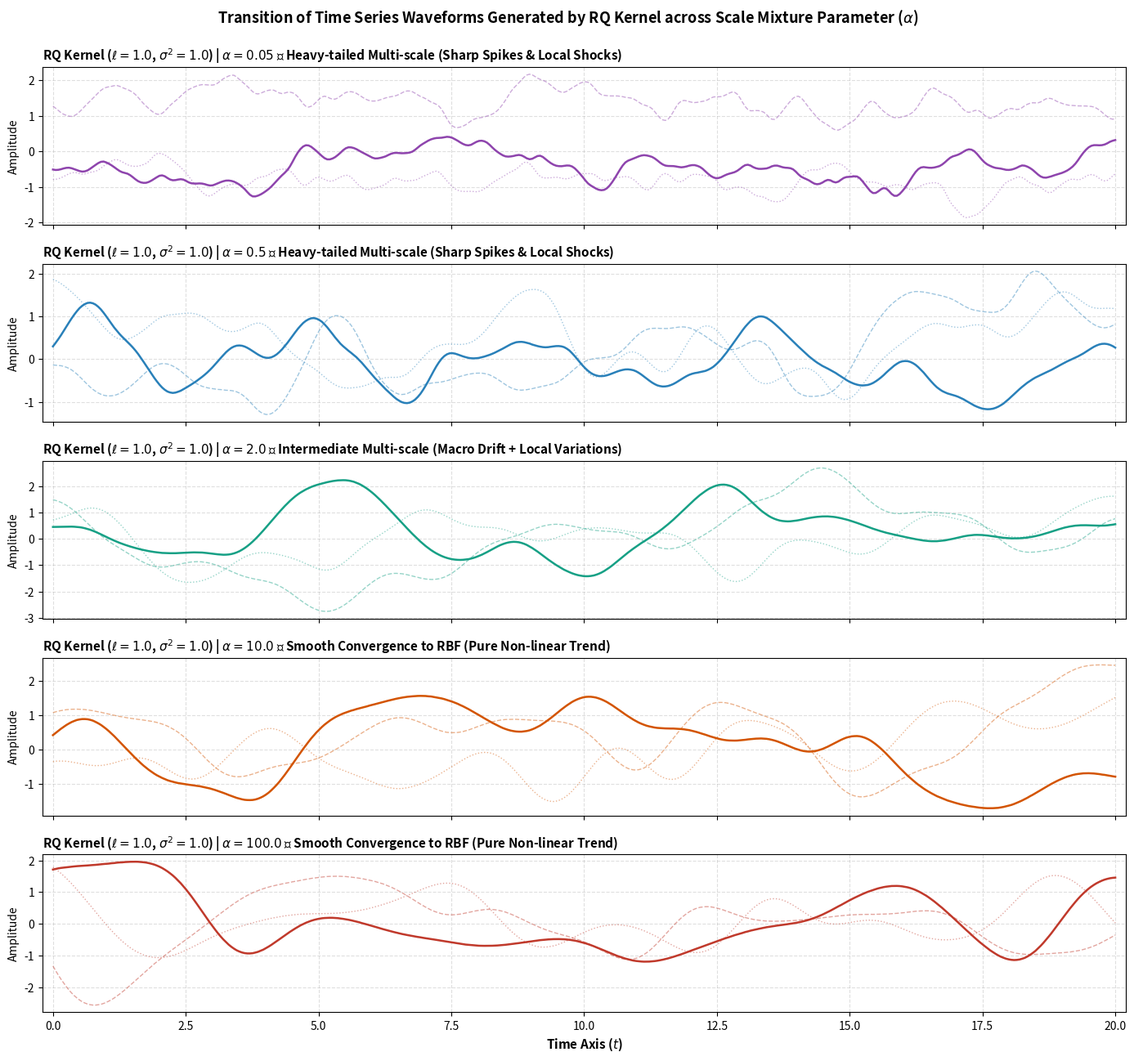

Write the Python code that produced this figure.
# import numpy as np
# import matplotlib.pyplot as plt

# np.random.seed(101)
# L = 400
# t = np.linspace(0, 10, L)

# # 1. 기저 컴포넌트 생성 (Linear, Periodic, White Noise, RQ-Shock)
# lin = 0.6 * t
# per = 2.0 * np.sin(2 * np.pi * t / 1.5)
# wn = np.random.normal(0, 0.4, L)
# shock = np.zeros(L)
# shock[220:] = 3.5  # Mean shift / Structural Break

# # 2. 커널 개수(N=1~5)별 합성 시계열 구성
# # N=1: 단일 주기 커널 (비현실적 순수 사인파)
# y_n1 = per

# # N=2: Periodic + WhiteNoise (단순 계절성)
# y_n2 = per + wn

# # N=3: (Linear * Periodic) + WhiteNoise (진폭 변조 복합 현실 시계열 - 강력 추천)
# amp_mod = (0.2 + 0.15 * t)
# y_n3 = (amp_mod * per) + lin + wn

# # N=3 (Alternative): Linear + Shock(RQ) + WhiteNoise (구조적 단절 현실 시계열)
# y_n3_alt = lin + shock + wn

# # N=4: Linear + Periodic + Shock + WhiteNoise (다중 복합 신호)
# y_n4 = lin + per + shock + wn

# # N=5: 비현실적 과적합 (Linear * Periodic * High-freq Sine + Heavy Shock + Noise)
# chaotic_per = np.sin(2 * np.pi * t / 0.3)
# y_n5 = (0.3 * t * per * chaotic_per) + shock + np.random.normal(0, 1.2, L)

# # 3. 5단계 파형 비교 시각화
# fig, axes = plt.subplots(5, 1, figsize=(13, 12), sharex=True)

# configs = [
#     (y_n1, "N=1: Single Kernel [Per] (Pure Sine - Unrealistic)", "tab:gray"),
#     (y_n2, "N=2: 2 Kernels [Per + WN] (Simple Seasonal with Noise)", "tab:blue"),
#     (y_n3, "N=3: 3 Kernels [(Lin * Per) + WN] (Realistic: Modulated Seasonality & Trend)", "tab:green"),
#     (y_n4, "N=4: 4 Kernels [Lin + Per + Shock + WN] (Complex Industrial Signal)", "tab:orange"),
#     (y_n5, "N=5: 5 Kernels Over-composed (Chaotic Beatings & High Entropy - Unrealistic)", "tab:red")
# ]

# for idx, (sig, title, color) in enumerate(configs):
#     axes[idx].plot(sig, color=color, lw=1.4)
#     axes[idx].set_title(title, fontsize=11, fontweight='bold', loc='left')
#     axes[idx].grid(True, linestyle='--', alpha=0.5)
#     axes[idx].margins(x=0.01)

# axes[4].set_xlabel("Time Index (t)", fontsize=11)
# plt.tight_layout()
# plt.show()


# import numpy as np
# import matplotlib.pyplot as plt

# np.random.seed(42)
# length = 300
# t = np.linspace(0, 30, length)
# jitter = 1e-5

# # 1. 거리 제곱 행렬 계산: (t_i - t_j)^2
# dist_sq = (t[:, None] - t[None, :]) ** 2

# # 2. RBF 커널 샘플링 함수 (l 값 제어)
# def sample_rbf(l_val):
#     cov = np.exp(-dist_sq / (2.0 * (l_val ** 2))) + np.eye(length) * jitter
#     return np.random.multivariate_normal(np.zeros(length), cov)

# # 3. RQ 커널 샘플링 함수 (alpha 값 제어, 기본 l=1.0 고정)
# def sample_rq(alpha_val, l_val=1.0):
#     cov = (1.0 + dist_sq / (2.0 * alpha_val * (l_val ** 2))) ** (-alpha_val) + np.eye(length) * jitter
#     return np.random.multivariate_normal(np.zeros(length), cov)

# # 4. 파라미터 조건별 샘플 생성
# rbf_samples = [
#     (0.1, sample_rbf(0.1), "tab:blue"),
#     (1.0, sample_rbf(1.0), "tab:green"),
#     (10.0, sample_rbf(10.0), "tab:red")
# ]

# rq_samples = [
#     (0.1, sample_rq(0.1), "tab:purple"),
#     (1.0, sample_rq(1.0), "tab:orange"),
#     (10.0, sample_rq(10.0), "tab:brown")
# ]

# # 5. 2행 3열 서브플롯 시각화
# fig, axes = plt.subplots(2, 3, figsize=(16, 8), sharex=True)

# # [Row 1] RBF: l에 따른 파형 비교
# for idx, (l_val, series, color) in enumerate(rbf_samples):
#     ax = axes[0, idx]
#     ax.plot(t, series, color=color, lw=1.5)
#     ax.set_title(f"RBF Kernel: $l = {l_val}$", fontsize=12, fontweight='bold')
#     ax.grid(True, linestyle='--', alpha=0.5)
#     if idx == 0:
#         ax.set_ylabel("RBF Waveforms", fontsize=11, fontweight='bold')

# # [Row 2] RQ: alpha에 따른 파형 비교
# for idx, (alpha_val, series, color) in enumerate(rq_samples):
#     ax = axes[1, idx]
#     ax.plot(t, series, color=color, lw=1.5)
#     ax.set_title(f"RQ Kernel: $\\alpha = {alpha_val}$ ($l=1.0$)", fontsize=12, fontweight='bold')
#     ax.grid(True, linestyle='--', alpha=0.5)
#     ax.set_xlabel("Time Index ($t$)", fontsize=10)
#     if idx == 0:
#         ax.set_ylabel("RQ Waveforms", fontsize=11, fontweight='bold')

# plt.suptitle("Impact of Hyperparameters on GP Prior Realizations (RBF vs. RQ)", fontsize=14, fontweight='bold', y=0.98)
# plt.tight_layout()
# plt.show()

import numpy as np
import matplotlib.pyplot as plt

# 1. 시뮬레이션 환경 설정
np.random.seed(42)
length = 400
t = np.linspace(0, 20, length)
l_scale = 1.0
sigma_sq = 1.0
jitter = 1e-6

# 시점 간 유클리드 거리 제곱 행렬: (t_i - t_j)^2
dist_sq = (t[:, None] - t[None, :]) ** 2

# 2. 비교 대상 alpha 파라미터 리스트
alpha_candidates = [0.05, 0.5, 2.0, 10.0, 100.0]
colors = ['#8e44ad', '#2980b9', '#16a085', '#d35400', '#c0392b']

# 3. 5행 1열 시계열 파형 플롯 렌더링
fig, axes = plt.subplots(len(alpha_candidates), 1, figsize=(14, 13), sharex=True)

for idx, alpha in enumerate(alpha_candidates):
    # RQ 공분산 행렬 연산
    cov = sigma_sq * ((1.0 + dist_sq / (2.0 * alpha * (l_scale ** 2))) ** (-alpha))
    cov += np.eye(length) * jitter  # 수치적 안정성 확보
    
    # 해당 커널에서 3개의 가상 시계열 샘플 추출
    samples = np.random.multivariate_normal(mean=np.zeros(length), cov=cov, size=3)
    
    ax = axes[idx]
    # 메인 시계열 렌더링 (굵은 선)
    ax.plot(t, samples[0], color=colors[idx], lw=1.8, label=f"Trajectory 1 (Main)")
    # 배경 시계열 렌더링 (투명도 부여로 파형 다양성 제시)
    ax.plot(t, samples[1], color=colors[idx], lw=1.0, alpha=0.45, linestyle='--')
    ax.plot(t, samples[2], color=colors[idx], lw=1.0, alpha=0.45, linestyle=':')
    
    # 서브플롯 타이틀 및 메타 정보 표기
    if alpha < 1.0:
        desc = "Heavy-tailed Multi-scale (Sharp Spikes & Local Shocks)"
    elif alpha <= 2.0:
        desc = "Intermediate Multi-scale (Macro Drift + Local Variations)"
    else:
        desc = "Smooth Convergence to RBF (Pure Non-linear Trend)"
        
    ax.set_title(f"RQ Kernel ($\ell={l_scale}$, $\sigma^2={sigma_sq}$) | $\\alpha = {alpha}$ ➔ {desc}", 
                 fontsize=11, fontweight='bold', loc='left')
    ax.grid(True, linestyle='--', alpha=0.4)
    ax.set_ylabel("Amplitude", fontsize=10)
    ax.margins(x=0.01)

axes[-1].set_xlabel("Time Axis ($t$)", fontsize=11, fontweight='bold')
plt.suptitle("Transition of Time Series Waveforms Generated by RQ Kernel across Scale Mixture Parameter ($\\alpha$)", 
             fontsize=13, fontweight='bold', y=0.995)
plt.tight_layout()
plt.show()
